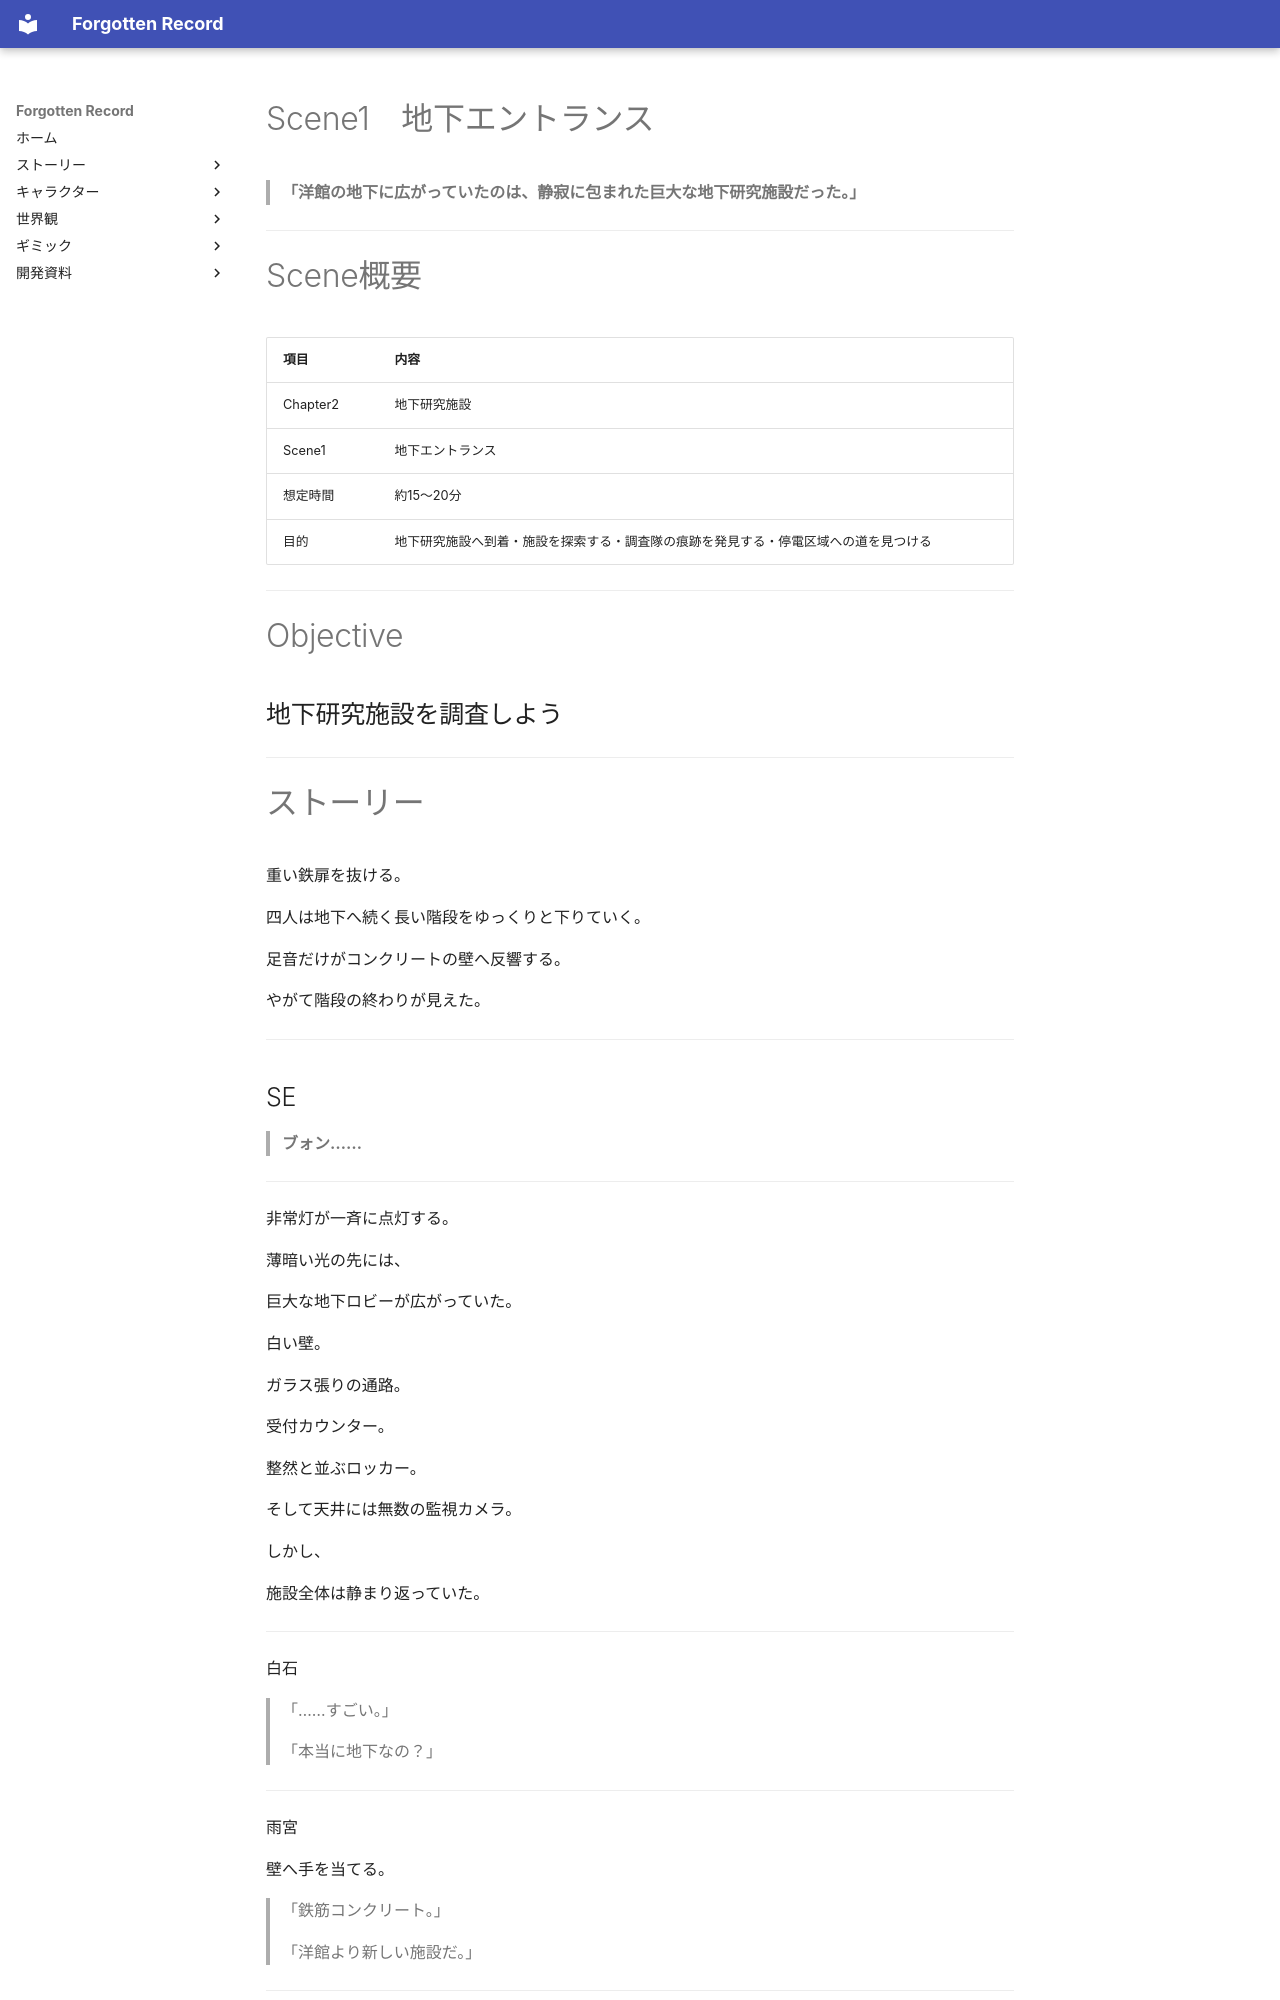

repository: sora0228311/ForgottenRecord · page: story/chapter2/scene1/index.html · generator: mkdocs

# Scene1　地下エントランス

> **「洋館の地下に広がっていたのは、静寂に包まれた巨大な地下研究施設だった。」**

---

# Scene概要

|項目|内容|
|---|---|
|Chapter2|地下研究施設|
|Scene1|地下エントランス|
|想定時間|約15〜20分|
|目的|地下研究施設へ到着・施設を探索する・調査隊の痕跡を発見する・停電区域への道を見つける|

---

# Objective

## 地下研究施設を調査しよう

---

# ストーリー

重い鉄扉を抜ける。

四人は地下へ続く長い階段をゆっくりと下りていく。

足音だけがコンクリートの壁へ反響する。

やがて階段の終わりが見えた。

---
